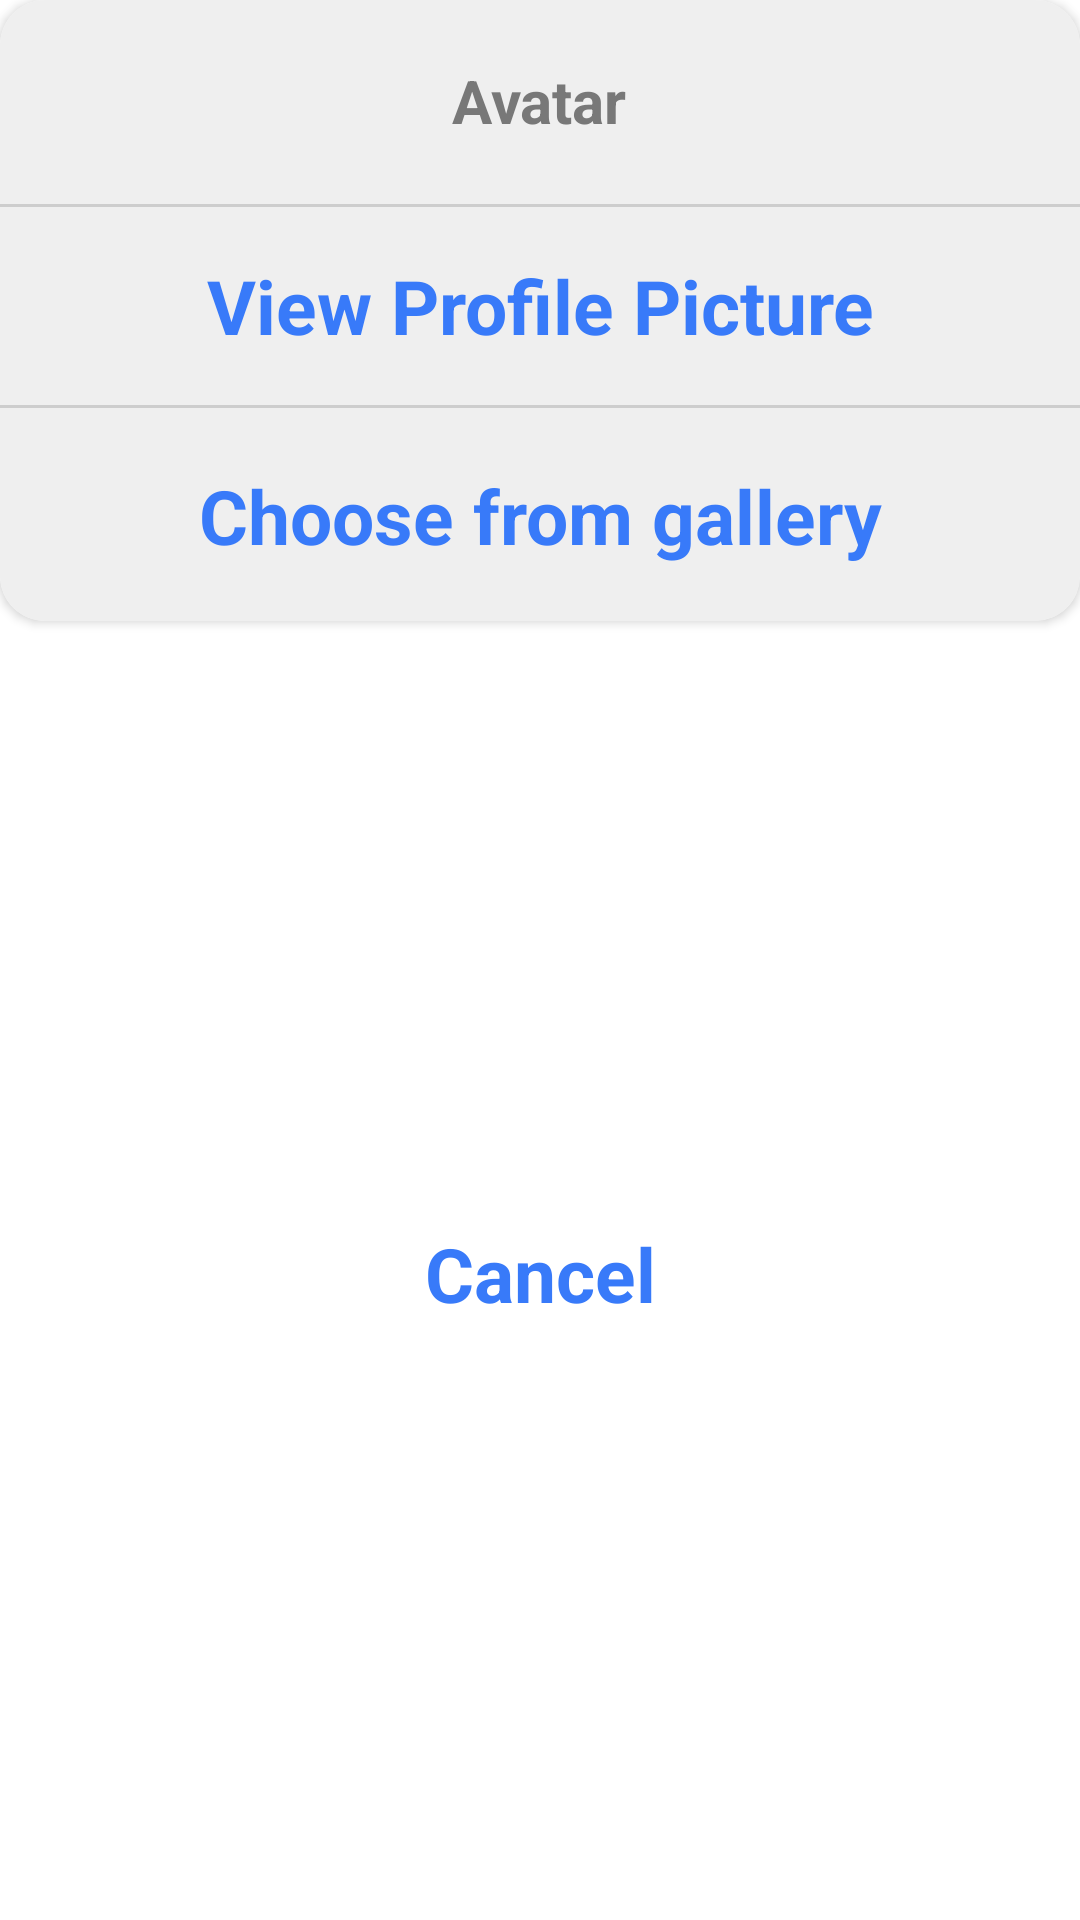

Reconstruct the res/layout file that produces this screen, plus the resources it refers to.
<!-- AndroidManifest.xml: application theme Theme.DemoZola -->
<!-- res/layout/dialog_upload_image.xml -->
<?xml version="1.0" encoding="utf-8"?>
<androidx.constraintlayout.widget.ConstraintLayout xmlns:android="http://schemas.android.com/apk/res/android"
    xmlns:app="http://schemas.android.com/apk/res-auto"
    android:layout_width="380dp"
    android:layout_height="300dp"
    android:layout_gravity="center_horizontal"
    android:layout_marginStart="8dp"
    android:layout_marginEnd="8dp"
    android:layout_marginBottom="8dp">

    <androidx.cardview.widget.CardView
        android:id="@+id/cardView"
        android:layout_width="match_parent"
        android:layout_height="wrap_content"
        android:layout_gravity="bottom|center_horizontal"
        app:cardCornerRadius="15dp"
        app:layout_constraintEnd_toEndOf="parent"
        app:layout_constraintStart_toStartOf="parent"
        app:layout_constraintTop_toTopOf="parent">

        <androidx.appcompat.widget.LinearLayoutCompat
            android:id="@+id/linearLayoutCompat"
            android:layout_width="match_parent"
            android:layout_height="match_parent"
            android:background="#EFEFEF"
            android:orientation="vertical"
           >

            <TextView
                android:id="@+id/textView10"
                android:layout_width="wrap_content"
                android:layout_height="wrap_content"
                android:layout_gravity="center"
                android:layout_marginTop="20dp"
                android:layout_marginBottom="20dp"
                android:text="Avatar"
                android:textColor="#787878"
                android:textSize="20sp"
                android:textStyle="bold" />

            <TextView
                android:id="@+id/tvViewImage"
                android:layout_width="match_parent"
                android:layout_height="70dp"
                android:background="@drawable/top_line_background2"
                android:clickable="true"
                android:gravity="center"
                android:text="View Profile Picture"
                android:textColor="#387AF9"
                android:textSize="25sp"
                android:textStyle="bold" />

            <TextView
                android:id="@+id/tvUploadImage"
                android:layout_width="match_parent"
                android:layout_height="70dp"
                android:clickable="true"
                android:gravity="center"
                android:text="Choose from gallery"
                android:textColor="#387AF9"
                android:textSize="25sp"
                android:textStyle="bold" />
        </androidx.appcompat.widget.LinearLayoutCompat>
    </androidx.cardview.widget.CardView>

    <TextView
        android:id="@+id/tvCancel"
        android:layout_width="match_parent"
        android:layout_height="70dp"
        android:layout_marginTop="10dp"
        android:layout_marginBottom="8dp"
        android:background="@drawable/cancel_background"
        android:clickable="true"
        android:elevation="5dp"
        android:gravity="center"
        android:text="Cancel"
        android:textColor="#387AF9"
        android:textSize="25sp"
        android:textStyle="bold"
        app:layout_constraintBottom_toBottomOf="parent"
        app:layout_constraintEnd_toEndOf="parent"
        app:layout_constraintStart_toStartOf="parent"
        app:layout_constraintTop_toBottomOf="@+id/cardView" />
</androidx.constraintlayout.widget.ConstraintLayout>
<!-- resources referenced by this layout -->
<resources>
  <!-- drawable top_line_background2 (drawable) -->
  <?xml version="1.0" encoding="utf-8"?>
  <layer-list xmlns:android="http://schemas.android.com/apk/res/android" >
      <item>
          <shape android:shape="rectangle">
              <solid android:color="#EFEFEF" />
          </shape>
      </item>
  
      <item android:top="1dp" android:bottom="1dp" android:left="-2dp" android:right="-2dp">
          <shape android:shape="rectangle">
              <stroke android:width="1dp" android:color="#CDCDCD" />
          </shape>
      </item>
  
  </layer-list>
  <style name="Theme.DemoZola" parent="Theme.MaterialComponents.Light.DarkActionBar">
          
          <item name="colorPrimary">#46A0F0</item>
          <item name="colorPrimaryVariant">#46A0F0</item>
          <item name="colorOnPrimary">@color/white</item>
          
          <item name="colorSecondary">@color/teal_200</item>
          <item name="colorSecondaryVariant">@color/teal_700</item>
          <item name="colorOnSecondary">@color/black</item>
          
          <item name="android:statusBarColor">?attr/colorPrimaryVariant</item>
          
      </style>
  <!-- not gathered from this repository: default colours our renderer supplied (Android Studio template values) -->
  <color name="teal_200">#FF03DAC5</color>
  <color name="teal_700">#FF018786</color>
  <color name="black">#FF000000</color>
  <color name="white">#FFFFFFFF</color>
</resources>
